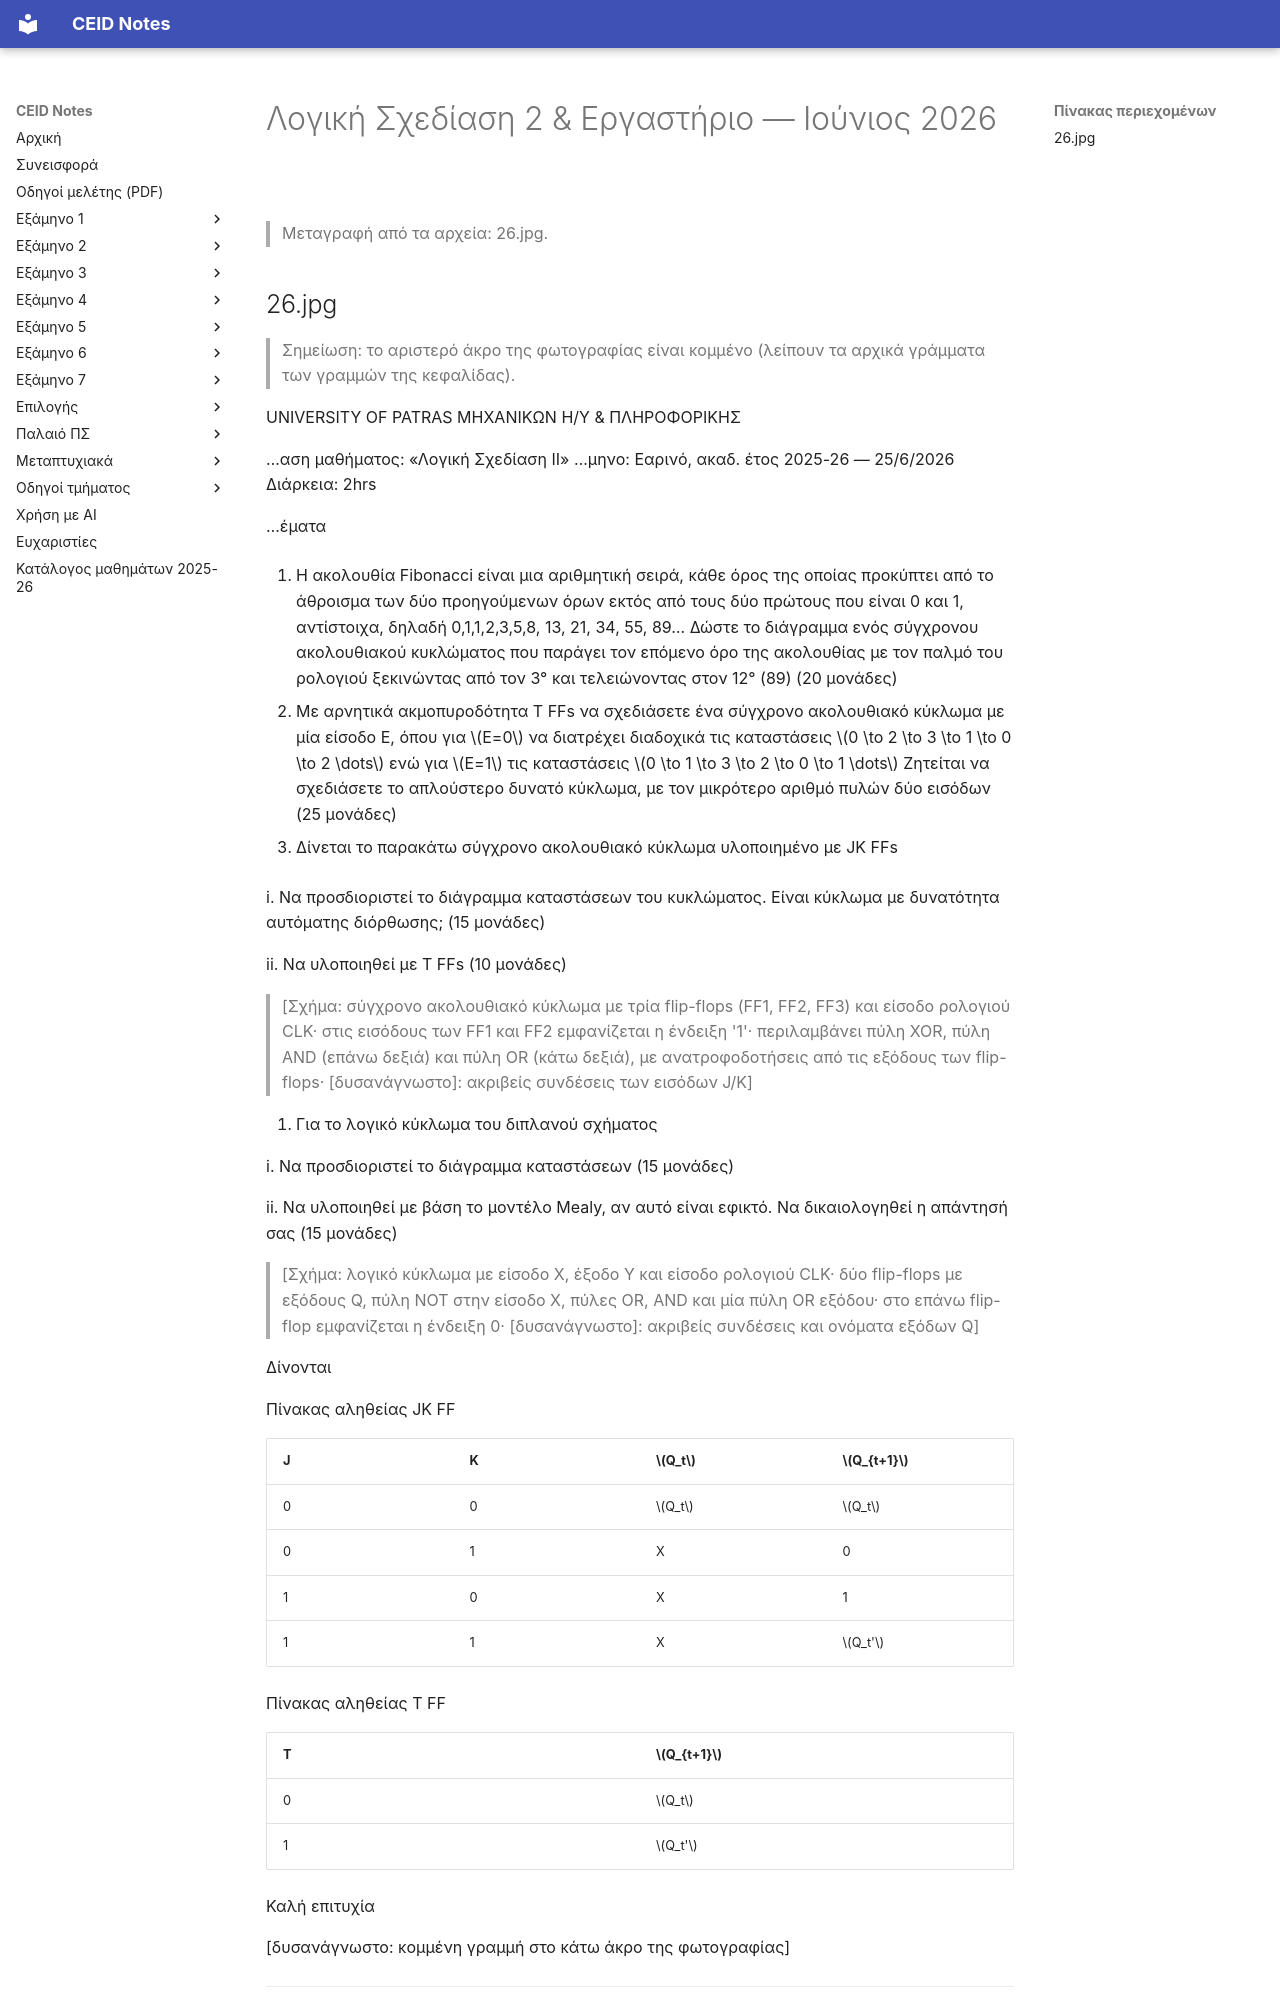

repository: kdngiorgos/ceid-notes · page: Old Classes (Παλαιό Πρόγραμμα Σπουδών)/Λογική Σχεδίαση 2 & Εργαστήριο/Previous Exams/2026-06.html · generator: mkdocs

---
course: "Λογική Σχεδίαση 2 & Εργαστήριο"
session: 2026-06
label: Ιούνιος 2026
sources:
- 26.jpg
format: open
duration_min: 120
notes: Αριστερό άκρο της φωτογραφίας κομμένο· η κεφαλίδα δεν είναι πλήρης.
transcription: partial
solutions: none
---
# Λογική Σχεδίαση 2 & Εργαστήριο — Ιούνιος 2026

> Μεταγραφή από τα αρχεία: 26.jpg.
